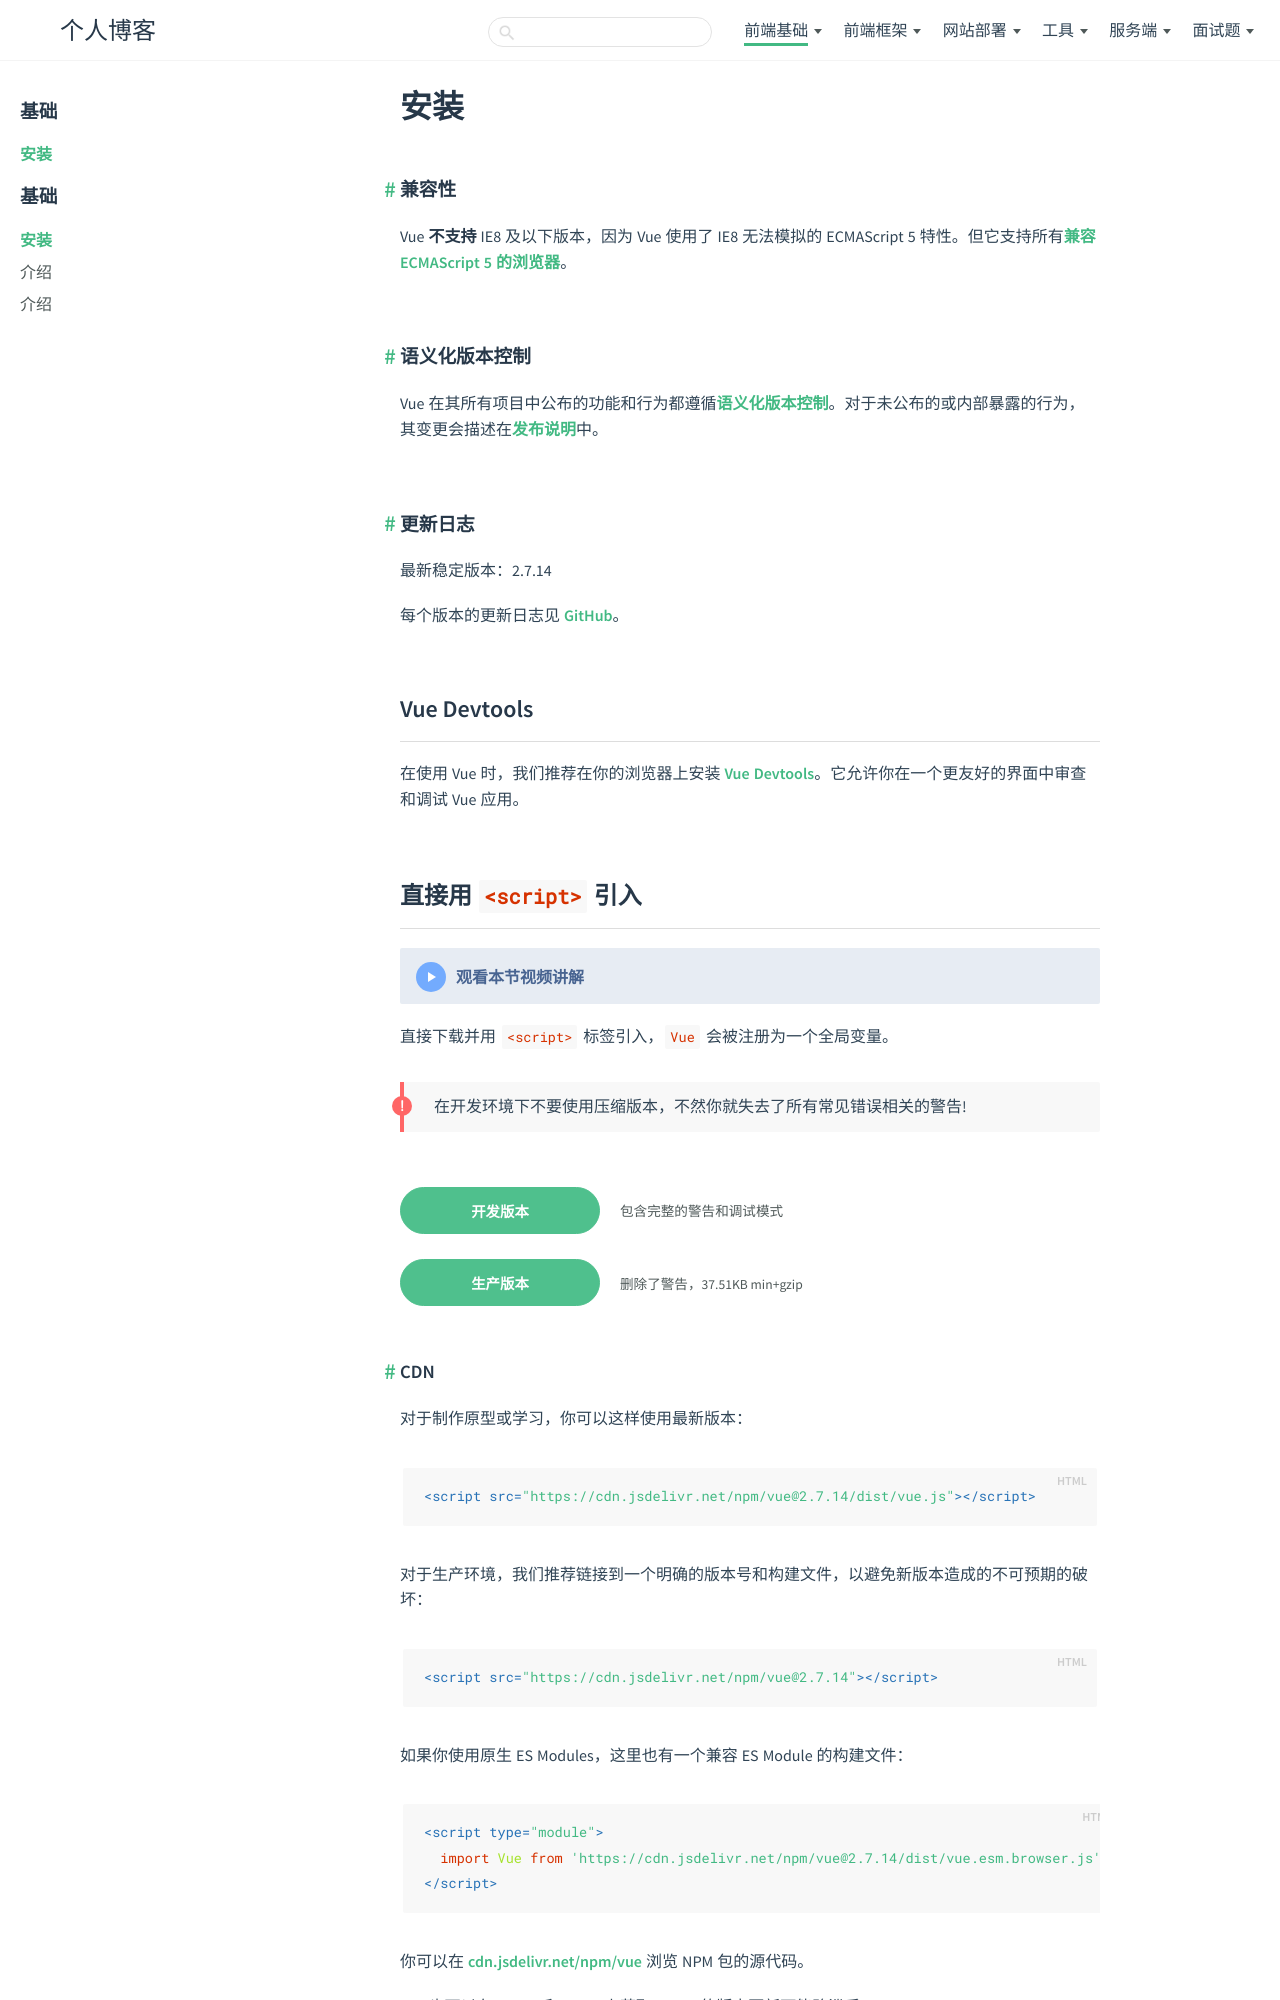

repository: zhenfeng95/zhenfeng95.github.io · page: base/html/installation.html · generator: jekyll

---
title: 安装
type: guide
order: 1
vue_version: 2.7.14
gz_size: "37.51"
---

### 兼容性

Vue **不支持** IE8 及以下版本，因为 Vue 使用了 IE8 无法模拟的 ECMAScript 5 特性。但它支持所有[兼容 ECMAScript 5 的浏览器](https://caniuse.com/#feat=es5)。

### 语义化版本控制

Vue 在其所有项目中公布的功能和行为都遵循[语义化版本控制](https://semver.org/lang/zh-CN/)。对于未公布的或内部暴露的行为，其变更会描述在[发布说明](https://github.com/vuejs/vue/releases)中。

### 更新日志

最新稳定版本：{{vue_version}}

每个版本的更新日志见 [GitHub](https://github.com/vuejs/vue/releases)。

## Vue Devtools

在使用 Vue 时，我们推荐在你的浏览器上安装 [Vue Devtools](https://github.com/vuejs/vue-devtools#vue-devtools)。它允许你在一个更友好的界面中审查和调试 Vue 应用。

## 直接用 `<script>` 引入

<div class="vueschool" style=""><a href="https://learning.dcloud.io/#/?vid=1" target="_blank" rel="sponsored noopener" title="Vue.js 教程 - 安装与部署">观看本节视频讲解</a></div>

直接下载并用 `<script>` 标签引入，`Vue` 会被注册为一个全局变量。

<p class="tip">在开发环境下不要使用压缩版本，不然你就失去了所有常见错误相关的警告!</p>

<div id="downloads">
  <a class="button" href="https://v2.cn.vuejs.org/js/vue.js" download>开发版本</a><span class="light info">包含完整的警告和调试模式</span>

  <a class="button" href="https://v2.cn.vuejs.org/js/vue.min.js" download>生产版本</a><span class="light info">删除了警告，{{gz_size}}KB min+gzip</span>
</div>
